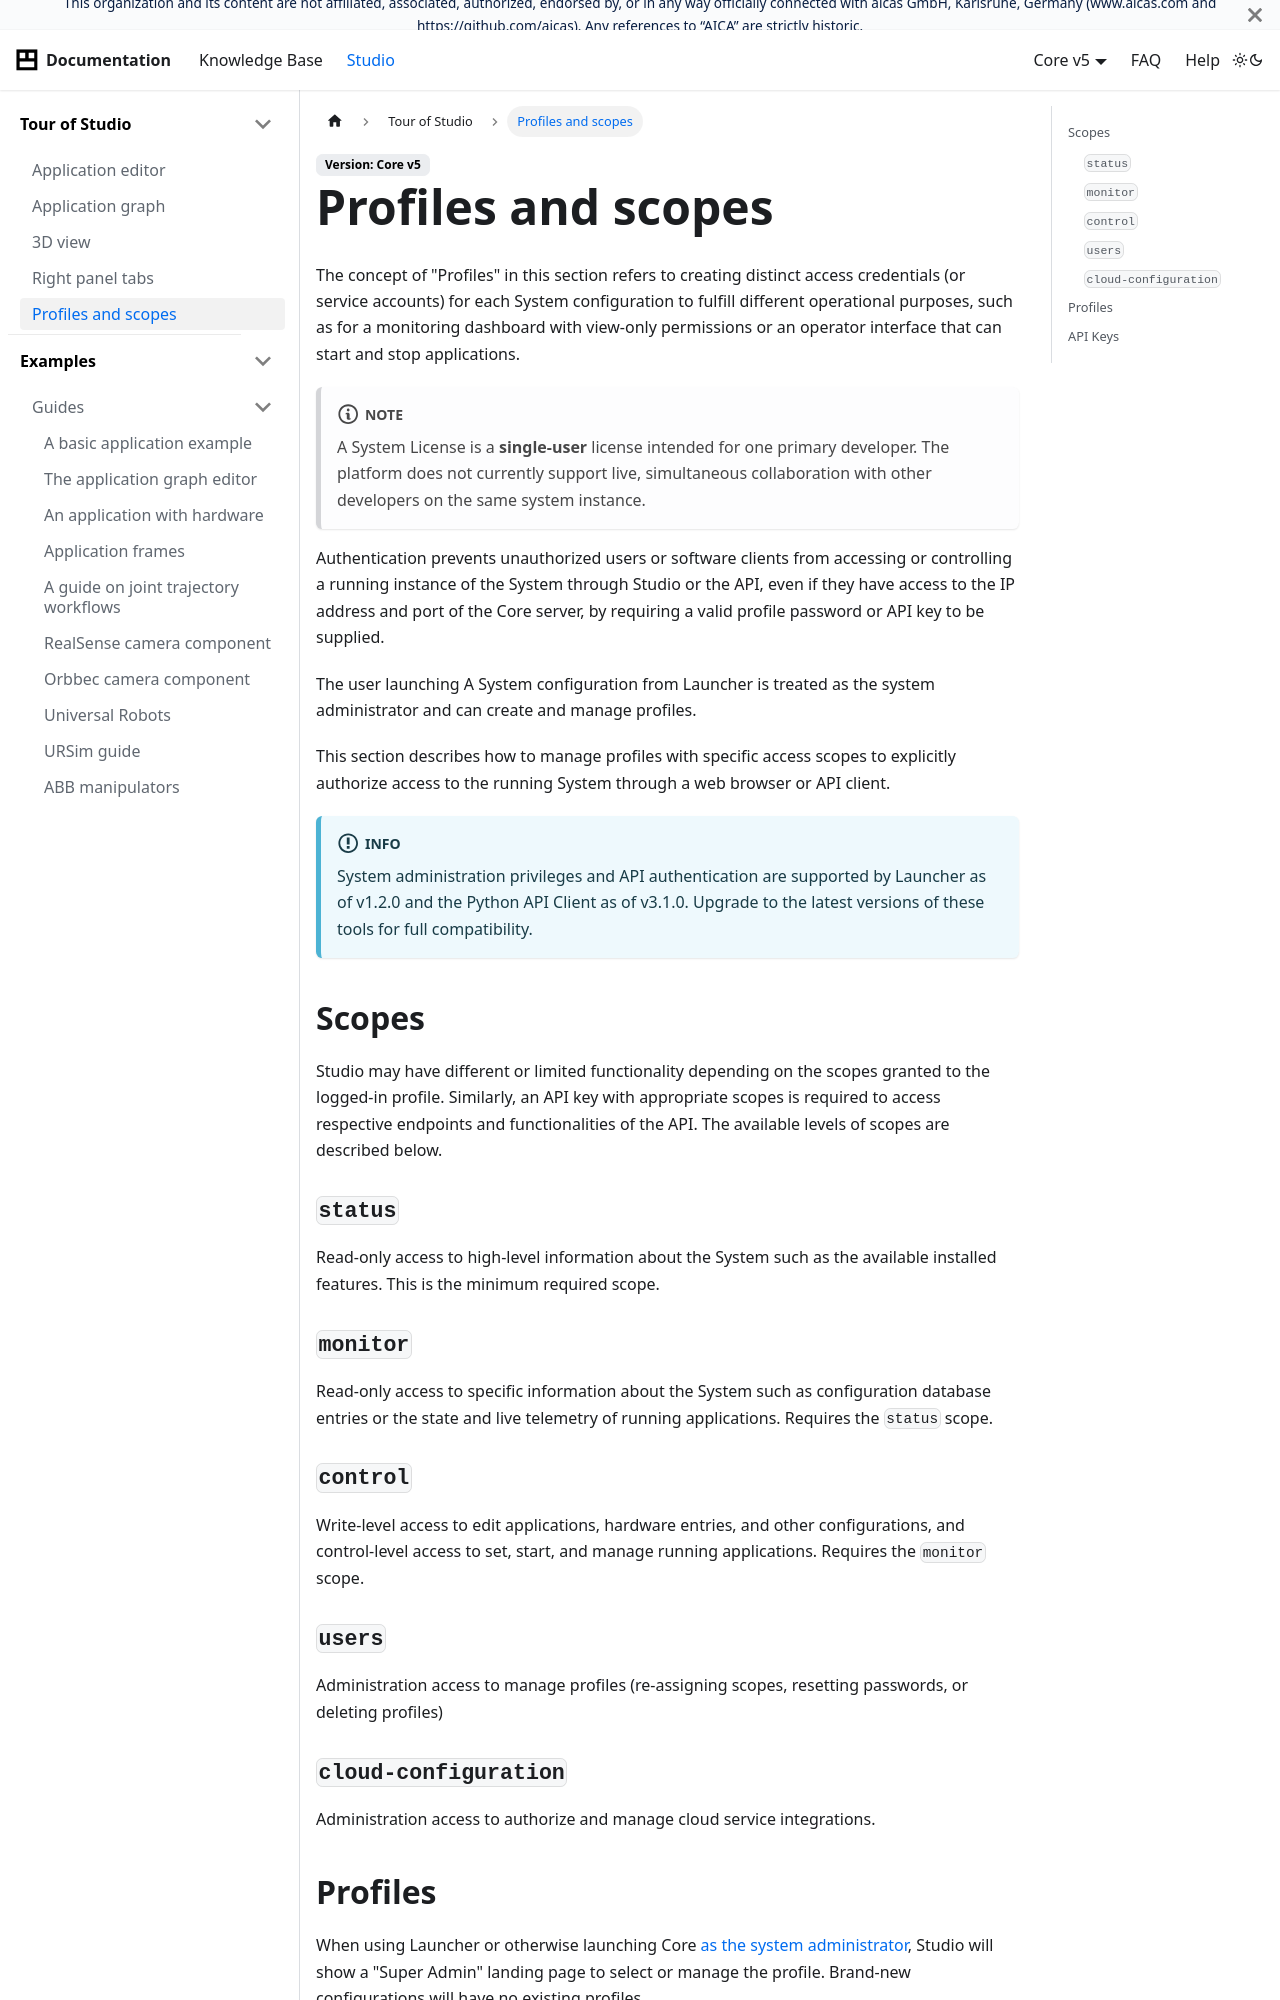

repository: aica-technology/api · page: core/studio/profiles-and-scopes/index.html · generator: docusaurus

---
sidebar_position: 5
title: Profiles and scopes
---

The concept of "Profiles" in this section refers to creating distinct access credentials (or service accounts) for
each System configuration to fulfill different operational purposes, such as for a monitoring dashboard with
view-only permissions or an operator interface that can start and stop applications.

:::note

A System License is a **single-user** license intended for one primary developer. The platform does not currently
support live, simultaneous collaboration with other developers on the same system instance.

:::

Authentication prevents unauthorized users or software clients from accessing or controlling a running instance of the
System through Studio or the API, even if they have access to the IP address and port of the Core server,
by requiring a valid profile password or API key to be supplied.

The user launching A System configuration from Launcher is treated as the system administrator and can create
and manage profiles.

This section describes how to manage profiles with specific access scopes to explicitly authorize access to the running
System through a web browser or API client.

:::info

System administration privileges and API authentication are supported by Launcher as of v1.2.0 and the Python API
Client as of v3.1.0. Upgrade to the latest versions of these tools for full compatibility.

:::

## Scopes

Studio may have different or limited functionality depending on the scopes granted to the logged-in profile.
Similarly, an API key with appropriate scopes is required to access respective endpoints and functionalities of the API.
The available levels of scopes are described below.

### `status`

Read-only access to high-level information about the System such as the available installed features. This is the
minimum required scope.
